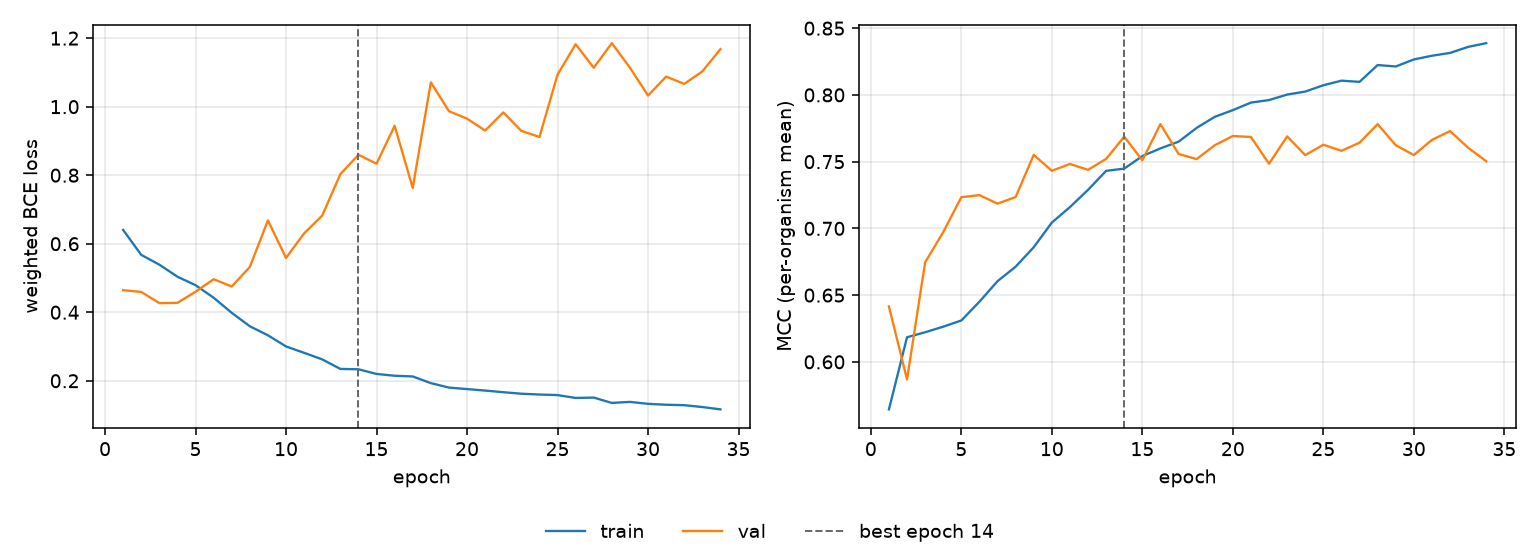

Values plotted in this chart, from the file beside it:
epoch, tr_loss, vl_loss, tr_mcc, vl_mcc, is_best
1, 0.6403, 0.4644, 0.5644, 0.6415, False
2, 0.5674, 0.4593, 0.6184, 0.5869, False
3, 0.5389, 0.4265, 0.6222, 0.6745, False
4, 0.5038, 0.4274, 0.6264, 0.6972, False
5, 0.4789, 0.4597, 0.631, 0.7234, False
6, 0.4424, 0.4963, 0.6451, 0.7249, False
7, 0.3983, 0.4752, 0.6604, 0.7185, False
8, 0.359, 0.532, 0.6713, 0.7235, False
9, 0.3327, 0.6681, 0.6859, 0.7551, False
10, 0.3001, 0.5585, 0.7043, 0.7431, False
11, 0.2815, 0.6303, 0.7159, 0.7482, False
12, 0.2624, 0.6822, 0.7288, 0.7439, False
13, 0.2346, 0.8028, 0.7431, 0.7521, False
14, 0.2335, 0.8596, 0.7448, 0.7687, True
15, 0.2199, 0.8335, 0.7542, 0.751, False
16, 0.2147, 0.944, 0.7599, 0.7781, False
17, 0.2125, 0.7628, 0.7649, 0.7558, False
18, 0.1931, 1.071, 0.7753, 0.7519, False
19, 0.1801, 0.9868, 0.7836, 0.7623, False
20, 0.1757, 0.965, 0.7886, 0.7692, False
21, 0.1713, 0.9302, 0.7942, 0.7685, False
22, 0.1666, 0.9832, 0.7961, 0.7484, False
23, 0.1622, 0.9293, 0.8002, 0.7689, False
24, 0.1598, 0.9116, 0.8025, 0.7549, False
25, 0.1582, 1.093, 0.8072, 0.7627, False
26, 0.1498, 1.182, 0.8107, 0.7581, False
27, 0.1509, 1.113, 0.8098, 0.7642, False
28, 0.1353, 1.185, 0.8224, 0.7781, False
29, 0.1383, 1.114, 0.8213, 0.7623, False
30, 0.1326, 1.033, 0.8265, 0.755, False
31, 0.13, 1.088, 0.8293, 0.7663, False
32, 0.1287, 1.067, 0.8315, 0.7729, False
33, 0.1233, 1.103, 0.836, 0.7604, False
34, 0.1165, 1.168, 0.8388, 0.7503, False
